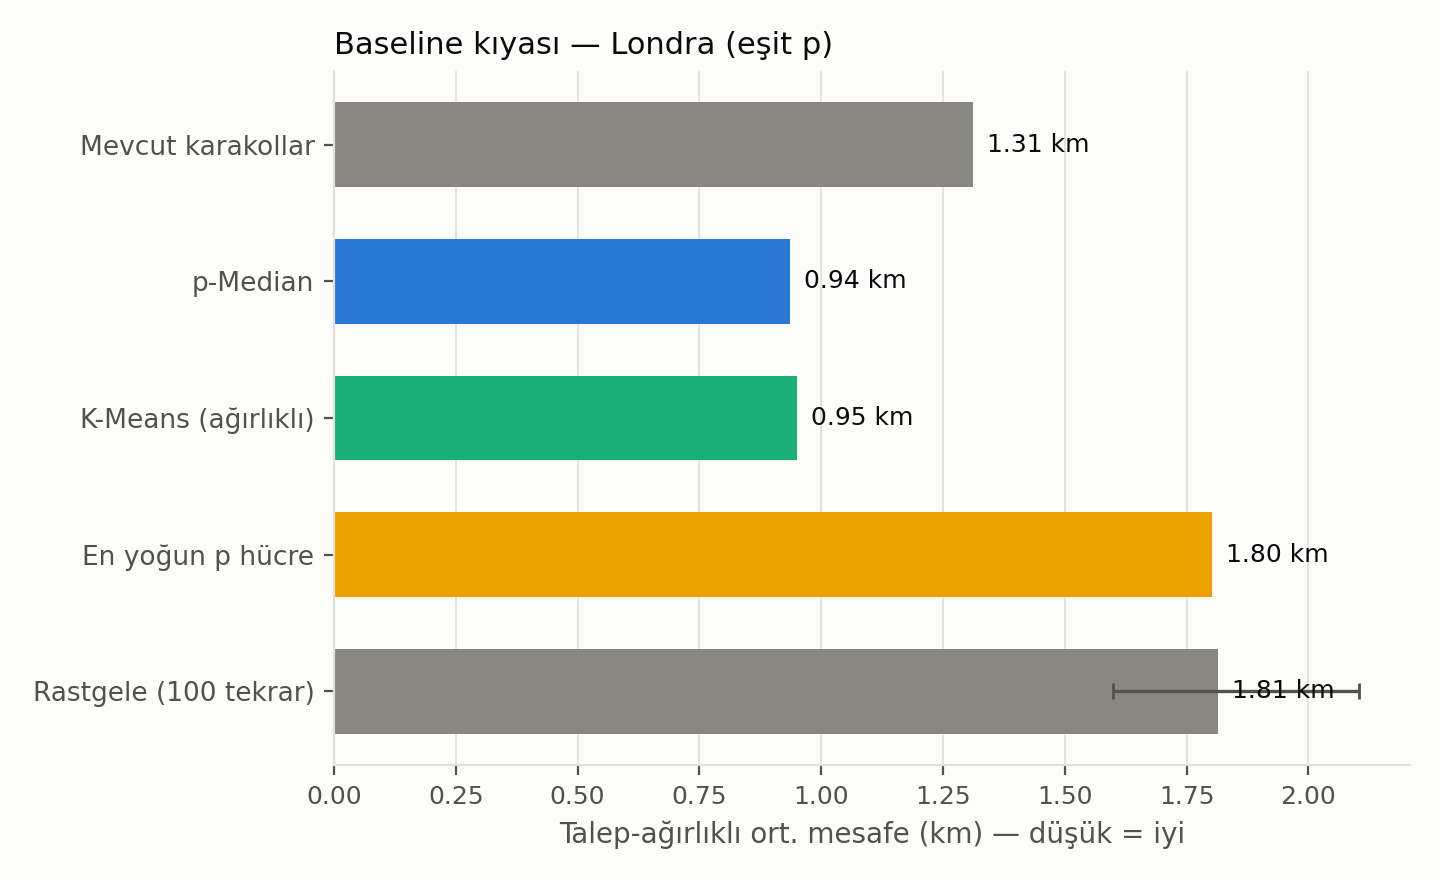

The data file committed next to this chart (first rows):
method, weighted_mean_km, max_km, median_km, coverage_1km_pct, coverage_2km_pct, coverage_3km_pct, coverage_5km_pct, ci95_km
Mevcut karakollar, 1.311, 15.22, 1.77, 44.58, 80.84, 93.85, 99.63, 
p-Median, 0.9364, 19.02, 1.409, 61.09, 95.68, 99.38, 99.82, 
K-Means (ağırlıklı), 0.9512, 18.67, 1.366, 57.7, 97.6, 99.76, 99.94, 
En yoğun p hücre, 1.802, 28.39, 3.285, 51.93, 67.66, 79.17, 91.89, 
Rastgele (100 tekrar), 1.814, , , , , 88.03, , [1.599, 2.103]
